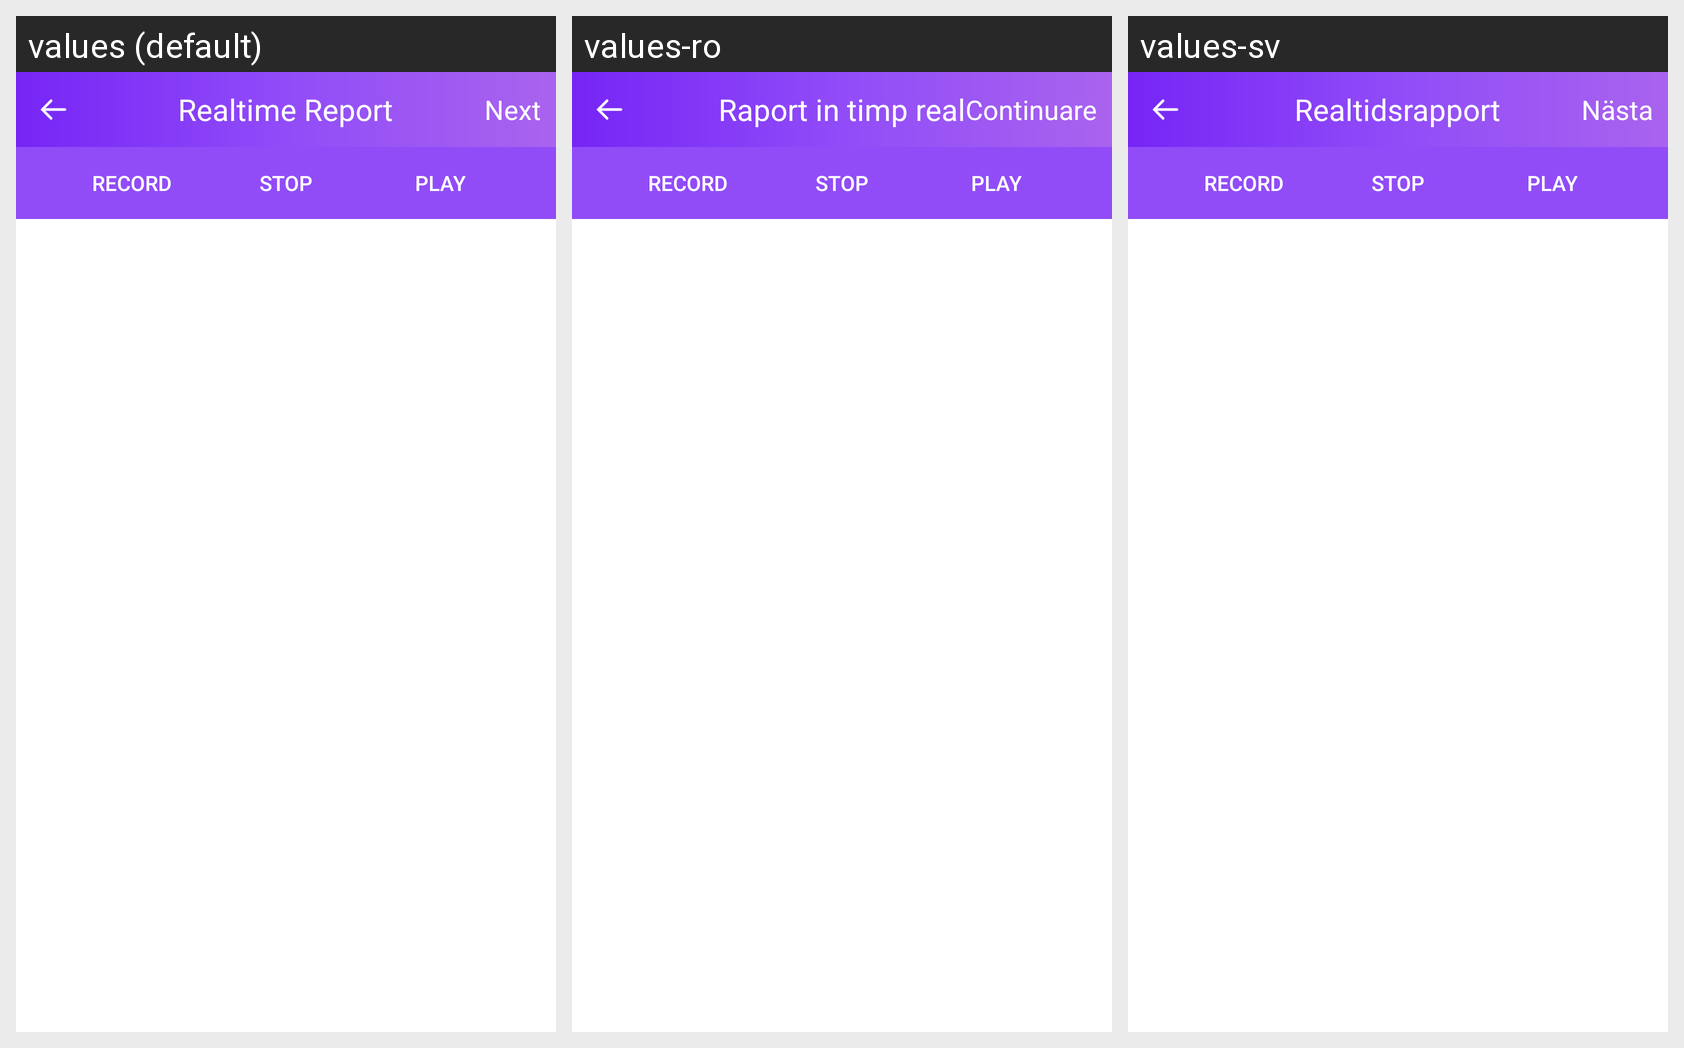

This grid shows one Android layout under several languages. Give, for every string resource on the screen, its name, the default text and each shown locale's text.
Android screen res/layout/activity_audio_record.xml rendered under 3 locales, left to right: values (default), values-ro, values-sv. Device: Nexus 5 (rendered at 1080×1920; each locale shown at half size, 540×960, under a caption strip naming it); theme AppTheme.
Strings drawn on this screen, with the default value and each locale's value (text and hints the layout hard-codes, and strings that could not be matched under every locale, appear in the picture but are not listed):

real_time_report
  values: Realtime Report
  values-ro: Raport in timp real
  values-sv: Realtidsrapport

next
  values: Next
  values-ro: Continuare
  values-sv: Nästa
